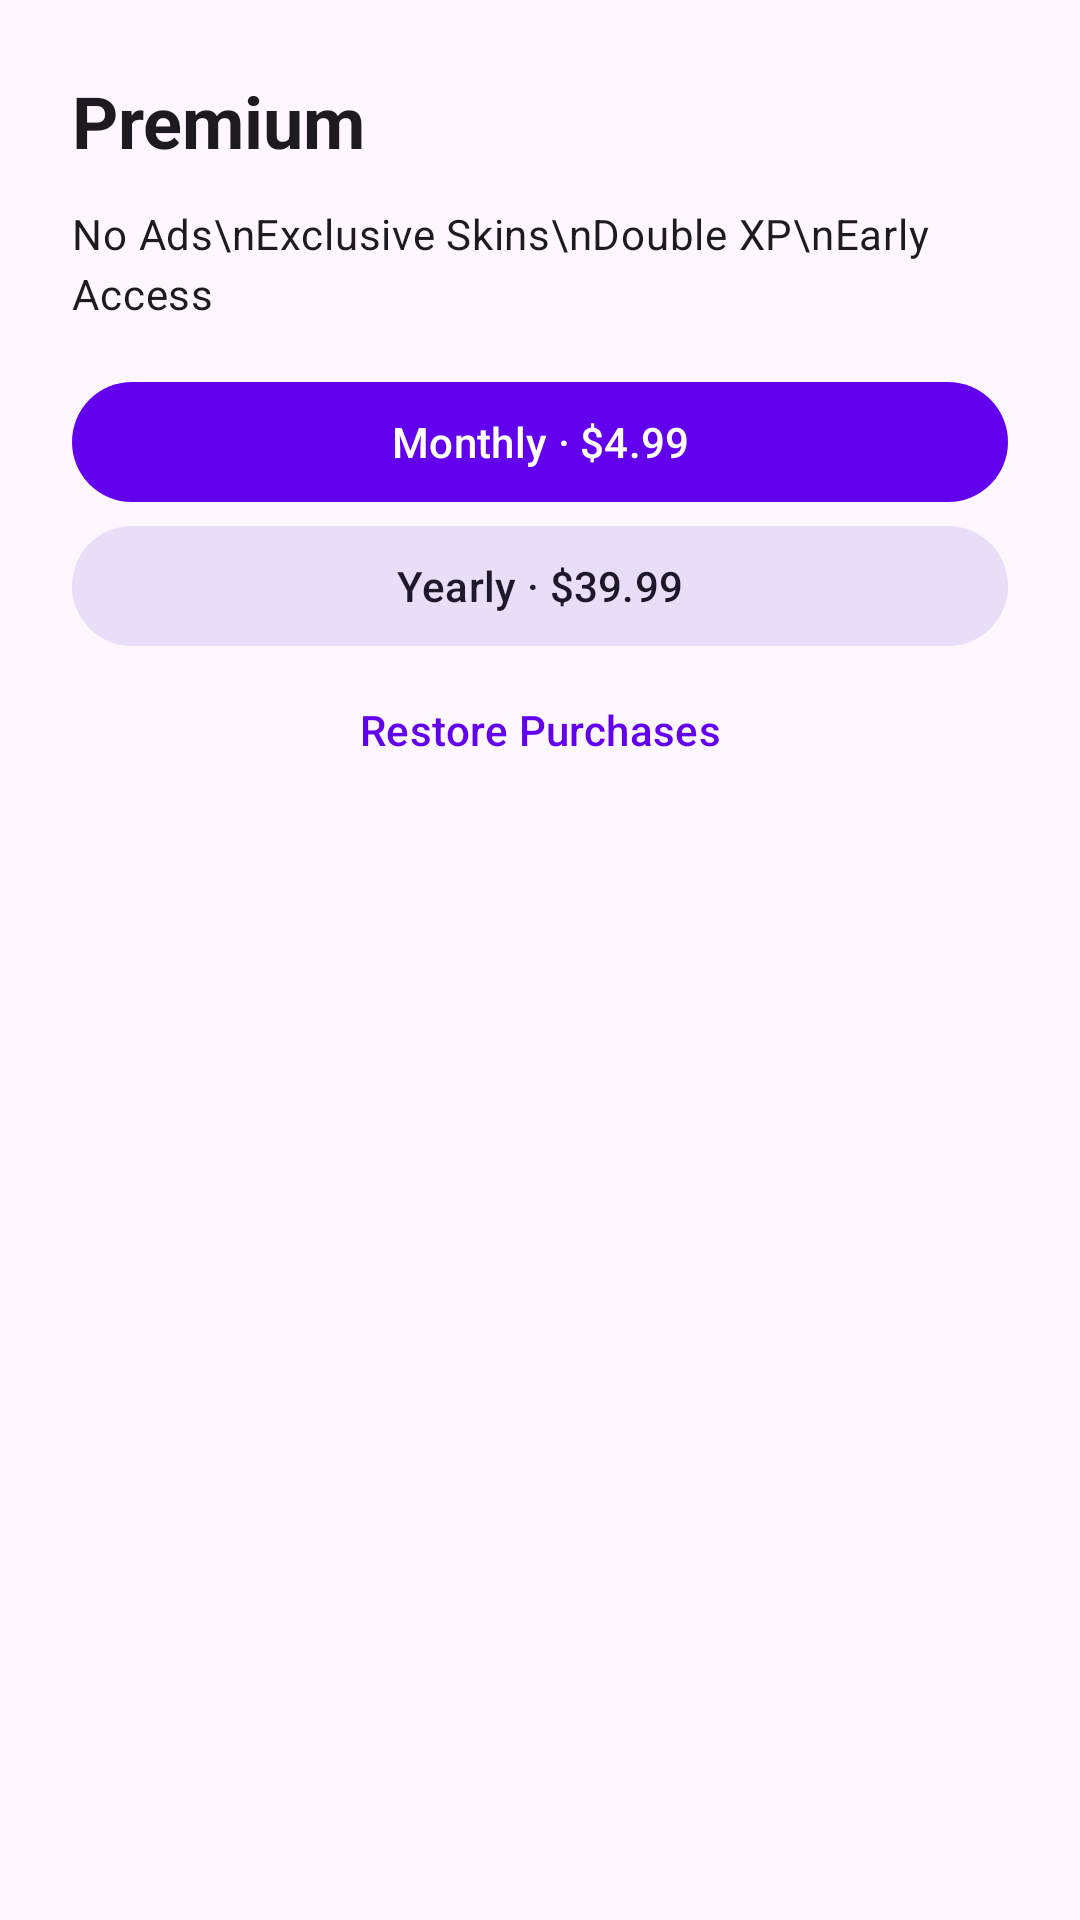

Android layout source for this screen:
<!-- AndroidManifest.xml: application theme Theme.TerritoryWars -->
<!-- res/layout/dialog_subscription.xml -->
<?xml version="1.0" encoding="utf-8"?>
<androidx.constraintlayout.widget.ConstraintLayout xmlns:android="http://schemas.android.com/apk/res/android"
    xmlns:app="http://schemas.android.com/apk/res-auto"
    android:layout_width="match_parent"
    android:layout_height="wrap_content"
    android:padding="@dimen/space_24">

    <TextView
        android:id="@+id/subscriptionTitle"
        style="@style/TextAppearance.TerritoryWars.HeadlineSmall"
        android:layout_width="wrap_content"
        android:layout_height="wrap_content"
        app:layout_constraintTop_toTopOf="parent"
        app:layout_constraintStart_toStartOf="parent"
        android:text="Premium" />

    <TextView
        android:id="@+id/subscriptionBenefits"
        style="@style/TextAppearance.TerritoryWars.BodyMedium"
        android:layout_width="match_parent"
        android:layout_height="wrap_content"
        android:layout_marginTop="@dimen/space_12"
        app:layout_constraintTop_toBottomOf="@id/subscriptionTitle"
        android:text="No Ads\nExclusive Skins\nDouble XP\nEarly Access" />

    <Button
        android:id="@+id/subscribeMonthlyButton"
        style="@style/Widget.Material3.Button"
        android:layout_width="match_parent"
        android:layout_height="wrap_content"
        android:layout_marginTop="@dimen/space_16"
        app:layout_constraintTop_toBottomOf="@id/subscriptionBenefits"
        android:text="Monthly · $4.99" />

    <Button
        android:id="@+id/subscribeYearlyButton"
        style="@style/Widget.Material3.Button.TonalButton"
        android:layout_width="match_parent"
        android:layout_height="wrap_content"
        app:layout_constraintTop_toBottomOf="@id/subscribeMonthlyButton"
        android:text="Yearly · $39.99" />

    <Button
        android:id="@+id/restorePurchasesButton"
        style="@style/Widget.Material3.Button.TextButton"
        android:layout_width="match_parent"
        android:layout_height="wrap_content"
        app:layout_constraintTop_toBottomOf="@id/subscribeYearlyButton"
        android:text="Restore Purchases" />
</androidx.constraintlayout.widget.ConstraintLayout>
<!-- resources referenced by this layout -->
<resources>
  <dimen name="space_12">12dp</dimen>
  <dimen name="space_16">16dp</dimen>
  <dimen name="space_24">24dp</dimen>
  <style name="TextAppearance.TerritoryWars.BodyMedium" parent="TextAppearance.Material3.BodyMedium">
      </style>
  <style name="TextAppearance.TerritoryWars.HeadlineSmall" parent="TextAppearance.Material3.HeadlineSmall">
          <item name="android:textStyle">bold</item>
      </style>
  <style name="Theme.TerritoryWars" parent="Theme.Material3.DayNight.NoActionBar">
          
          <item name="colorPrimary">@color/purple_500</item>
          <item name="colorPrimaryVariant">@color/purple_700</item>
          <item name="colorOnPrimary">@color/white</item>
          
          <item name="colorSecondary">@color/teal_200</item>
          <item name="colorSecondaryVariant">@color/teal_700</item>
          <item name="colorOnSecondary">@color/black</item>
          
          <item name="android:statusBarColor">@android:color/transparent</item>
          <item name="android:navigationBarColor">@android:color/transparent</item>
          <item name="android:windowDrawsSystemBarBackgrounds">true</item>
      </style>
  <color name="purple_500">#FF6200EE</color>
  <color name="purple_700">#FF3700B3</color>
  <color name="white">#FFFFFFFF</color>
  <color name="teal_200">#FF03DAC5</color>
  <color name="teal_700">#FF018786</color>
  <color name="black">#FF000000</color>
</resources>
